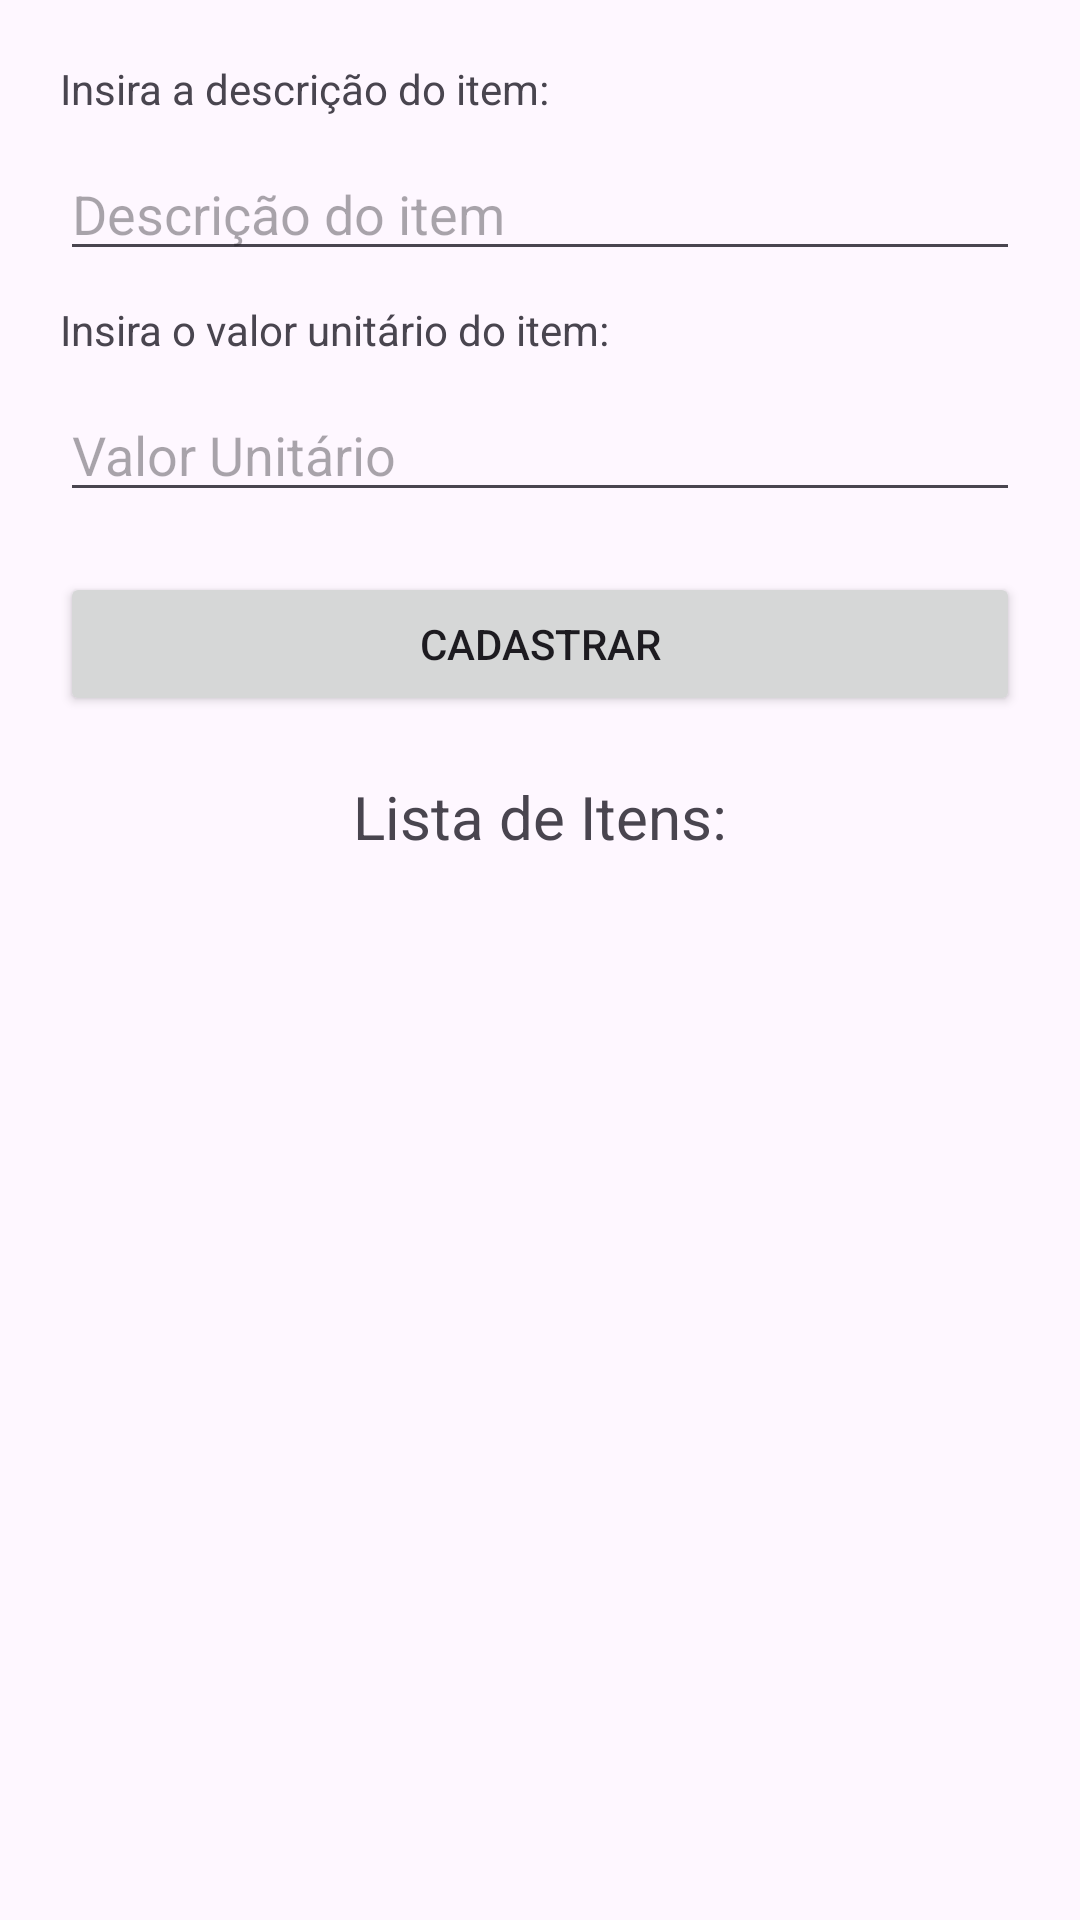

The Android layout XML behind this screen, and the referenced resources:
<!-- AndroidManifest.xml: application theme Theme.TrabalhoPrimeiroBimestre -->
<!-- res/layout/activity_cadastrar_item_venda.xml -->
<?xml version="1.0" encoding="utf-8"?>
<LinearLayout xmlns:android="http://schemas.android.com/apk/res/android"
    xmlns:app="http://schemas.android.com/apk/res-auto"
    xmlns:tools="http://schemas.android.com/tools"
    android:layout_width="match_parent"
    android:layout_height="match_parent"
    tools:context=".activities.CadastrarPedidoActivity"
    android:orientation="vertical"
    android:padding="20dp">

    <TextView
        android:layout_width="match_parent"
        android:layout_height="wrap_content"
        android:text="Insira a descrição do item:"
        android:layout_marginBottom="10dp"/>

    <EditText
        android:layout_width="match_parent"
        android:layout_height="wrap_content"
        android:layout_marginBottom="10dp"
        android:id="@+id/etDescItem"
        android:hint="Descrição do item"/>

    <TextView
        android:layout_width="match_parent"
        android:layout_height="wrap_content"
        android:text="Insira o valor unitário do item:"
        android:layout_marginBottom="10dp"/>

    <EditText
        android:layout_width="match_parent"
        android:layout_height="wrap_content"
        android:layout_marginBottom="20dp"
        android:id="@+id/etValorUnitario"
        android:inputType="number"
        android:hint="Valor Unitário"/>

    <Button
        android:layout_width="match_parent"
        android:layout_height="wrap_content"
        android:text="Cadastrar"
        android:layout_marginBottom="20dp"
        android:id="@+id/btCadastrar"/>


    <TextView
        android:layout_width="wrap_content"
        android:layout_height="wrap_content"
        android:text="Lista de Itens:"
        android:textSize="20sp"
        android:layout_marginBottom="20dp"
        android:layout_gravity="center"/>

    <ScrollView
        android:layout_width="match_parent"
        android:layout_height="match_parent">

        <LinearLayout
            android:layout_width="match_parent"
            android:layout_height="match_parent"
            android:orientation="vertical">

            <TextView
                android:id="@+id/tvItens"
                android:layout_width="match_parent"
                android:layout_height="match_parent" />

        </LinearLayout>
    </ScrollView>




</LinearLayout>
<!-- resources referenced by this layout -->
<resources>
  <style name="Theme.TrabalhoPrimeiroBimestre" parent="Base.Theme.TrabalhoPrimeiroBimestre" />
  <style name="Base.Theme.TrabalhoPrimeiroBimestre" parent="Theme.Material3.DayNight.NoActionBar">
          
          
      </style>
</resources>
